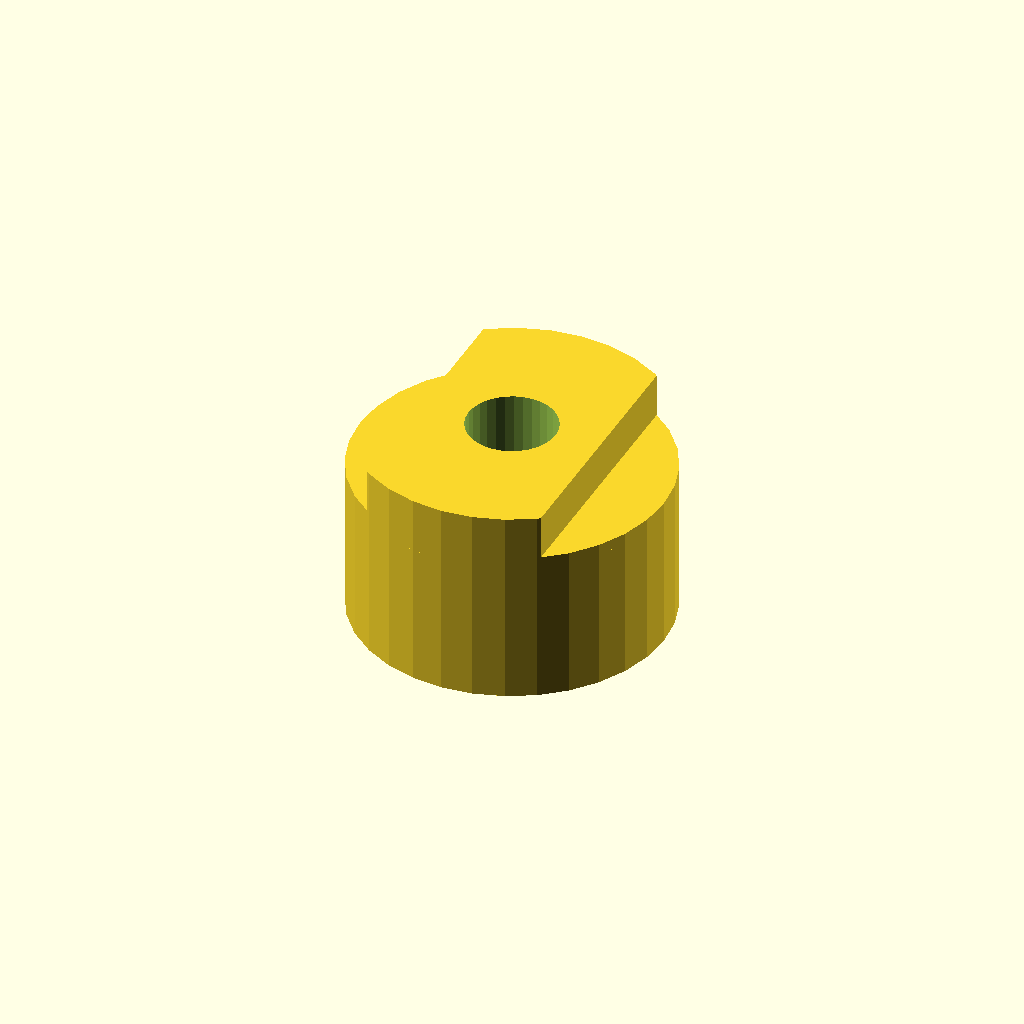
Cell 1: rendered with the file's own defaults.
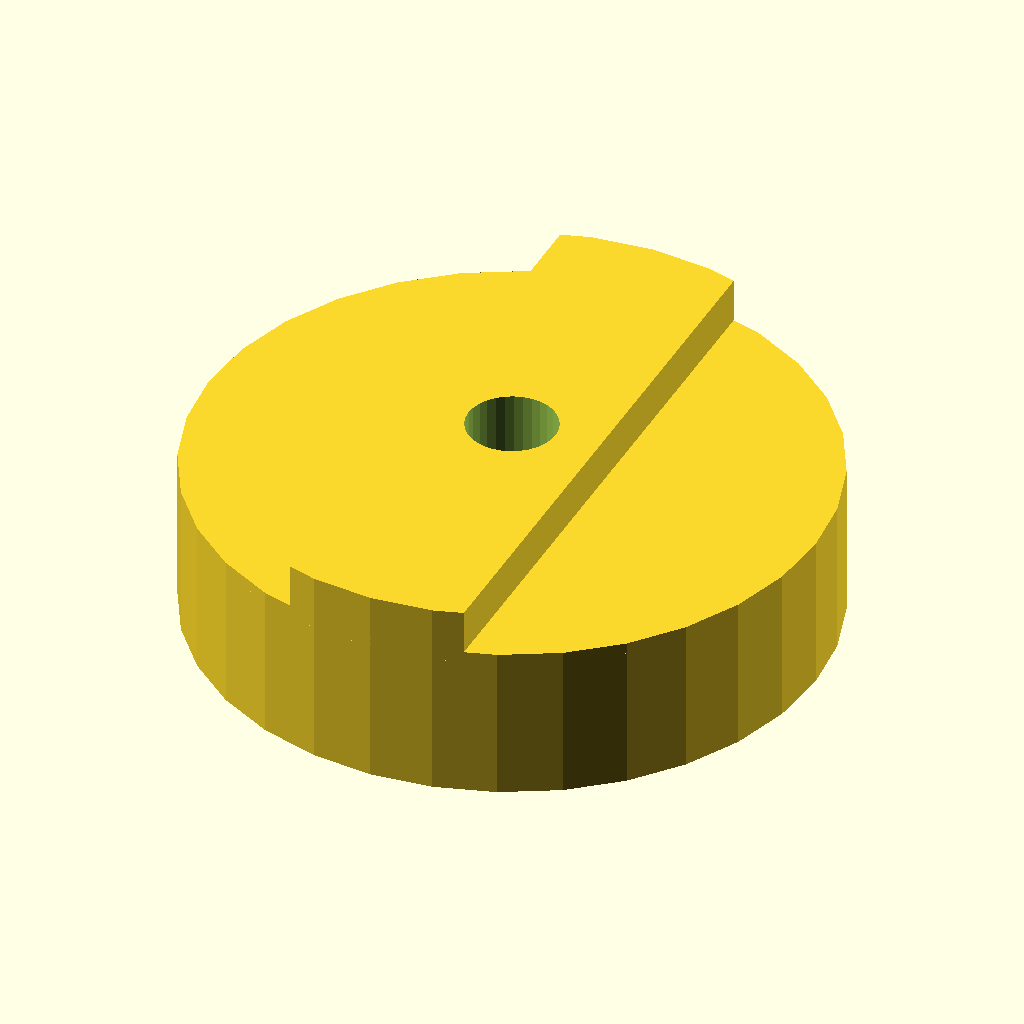
Cell 2: the same model with hub_d = 56.
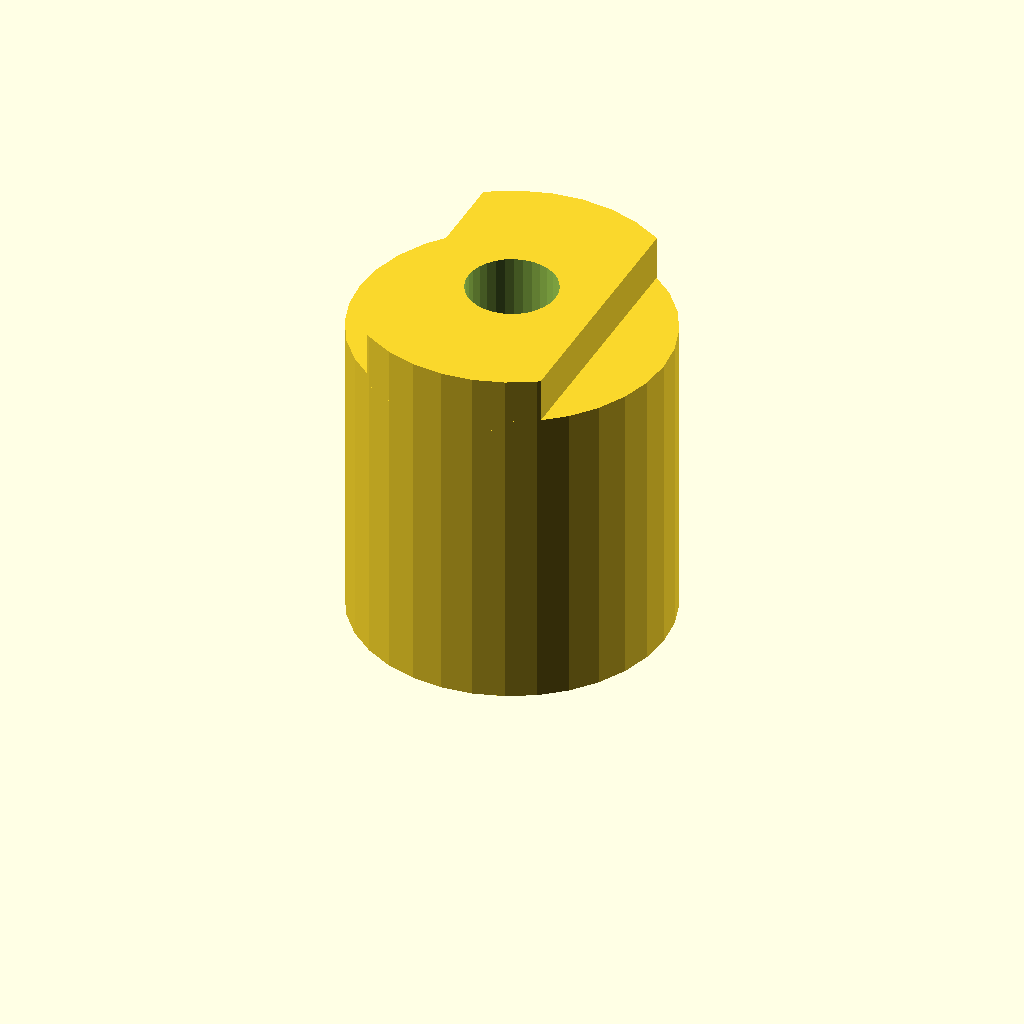
Cell 3 — hub_l set to 28, the other parameters unchanged.
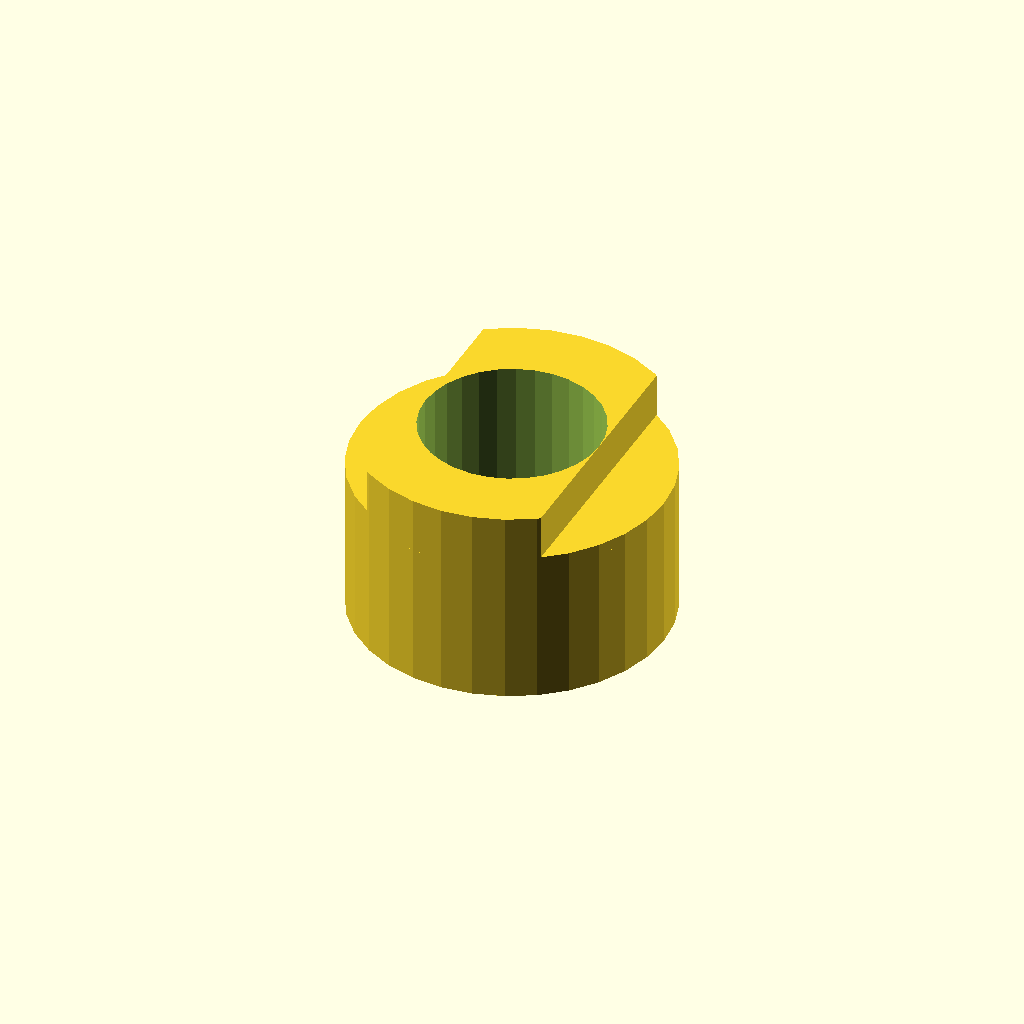
Cell 4: bore_d = 16 (everything else at default).
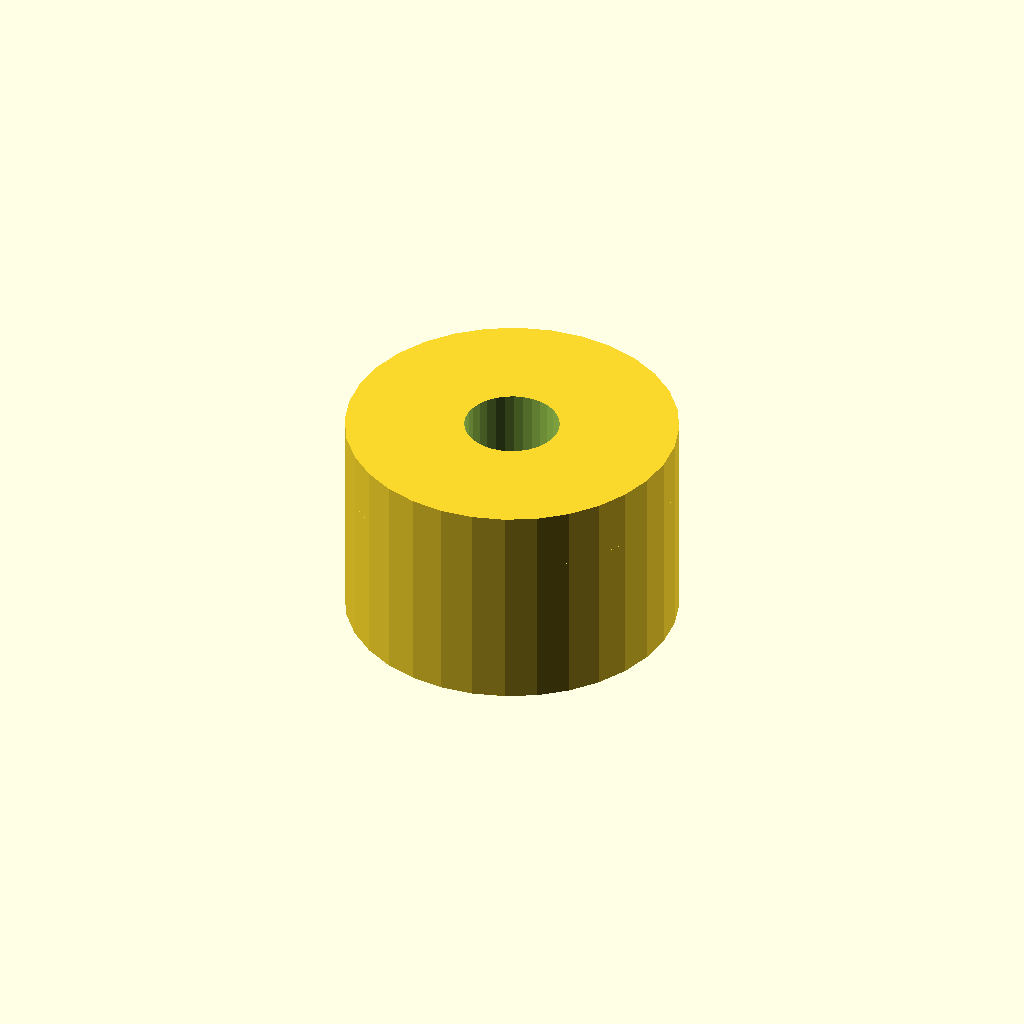
Cell 5: tongue_w = 32 (everything else at default).
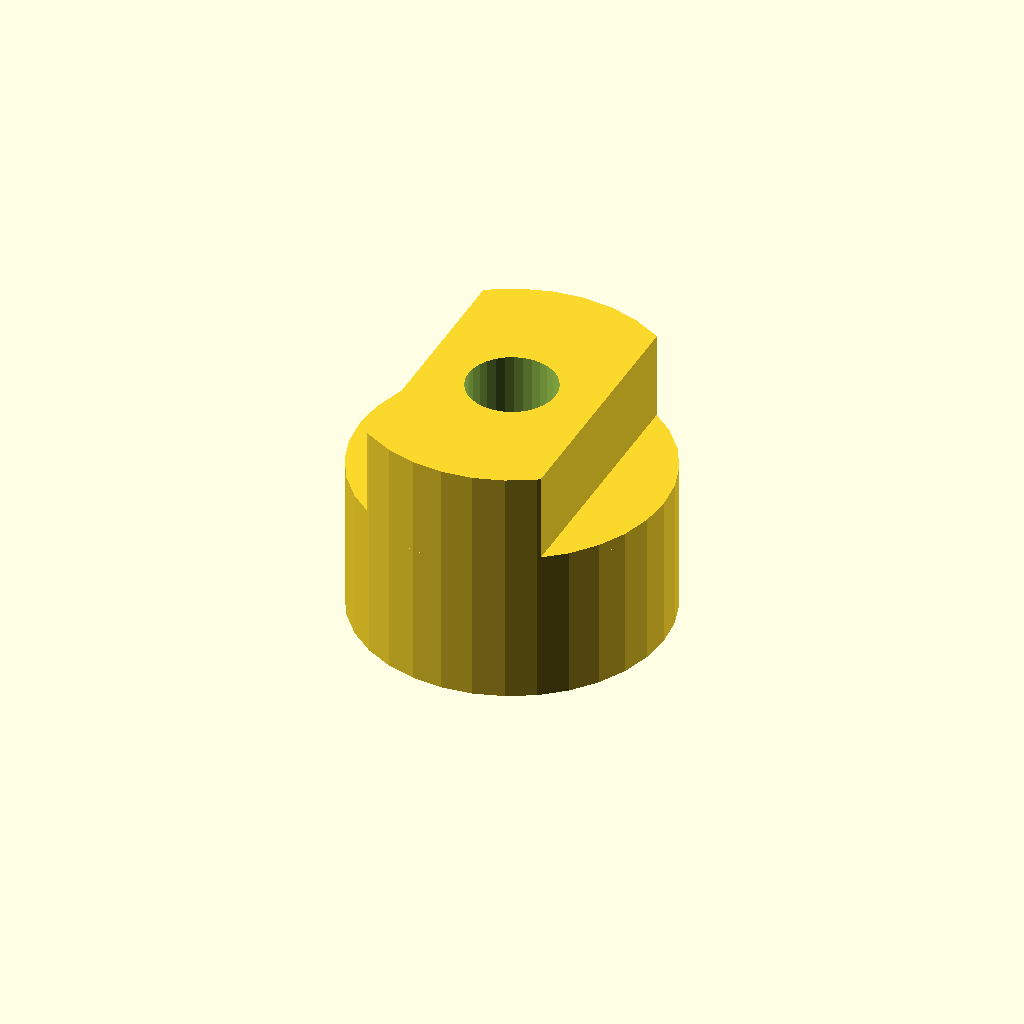
Cell 6: tongue_h = 8 (everything else at default).
All cells are drawn from one camera (rotation 55°, 0°, 25°, orthographic, colour scheme Cornfield), so only the parameter changes between them.
OpenSCAD source file optional_data/gen2/oldhams/part_0024.scad:
$fn = 32;

// ----------------------------------------------------------------------
// Oldham coupling hub: 28 x 18 mm
// ----------------------------------------------------------------------

// --- parameters (mm) ---
hub_d = 28;               // hub diameter
hub_l = 14;               // hub length
bore_d = 8;               // shaft bore
tongue_w = 16;            // drive tongue width
tongue_h = 4;             // drive tongue height
set_d = 3.4;              // set screw tap hole

module hub() {
  cylinder(h = hub_l, d = hub_d);
  /* tongue, clipped to the hub disc and sunk 1 mm into the face */
  intersection() {
    translate([-tongue_w / 2, -hub_d / 2, hub_l - 1])
      cube([tongue_w, hub_d, tongue_h + 1]);
    translate([0, 0, hub_l - 1]) cylinder(h = tongue_h + 1, d = hub_d);
  }
}

difference() {
  hub();
  translate([0, 0, -1]) cylinder(h = hub_l + tongue_h + 2, d = bore_d);
  translate([-hub_d / 2 - 1, 0, hub_l * 0.5])
    rotate([0, 90, 0]) cylinder(h = hub_d / 2 + 2, d = set_d);
}
Parameter table extracted from the source (name, type, default, range or options):
hub_d: number, default 28
hub_l: number, default 14
bore_d: number, default 8
tongue_w: number, default 16
tongue_h: number, default 4
set_d: number, default 3.4
